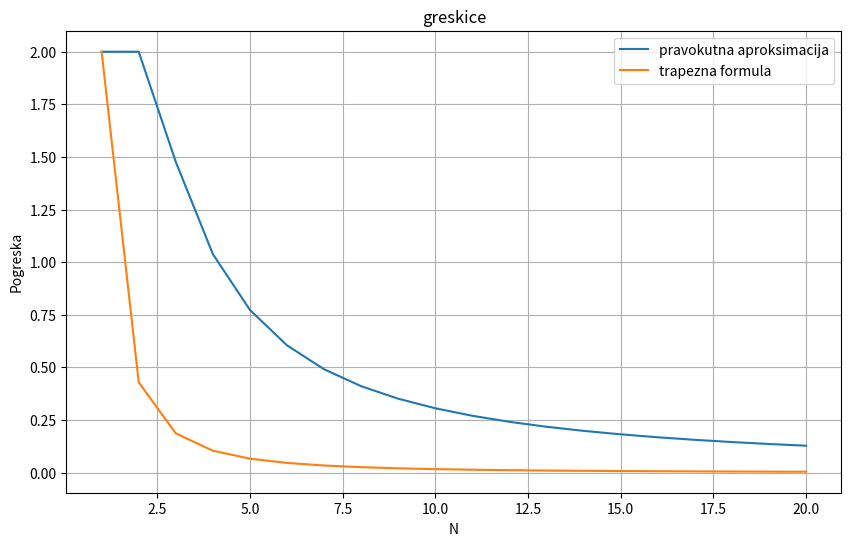

The script that saved this image:
import numpy as np
import matplotlib.pyplot as plt

class Calculus:
    def rectangular_approximation(self, func, lower_bound, upper_bound, num_partitions):
        step = (upper_bound - lower_bound) / num_partitions
        x = np.linspace(lower_bound, upper_bound, num=num_partitions)
        integral_lower = np.sum(func(x) * step)
        integral_upper = np.sum(func(x + step) * step)
        return integral_lower, integral_upper

    def trapezoidal_formula(self, func, lower_bound, upper_bound, num_partitions):
        step = (upper_bound - lower_bound) / num_partitions
        x = np.linspace(lower_bound, upper_bound, num=num_partitions+1)
        integral = np.sum((func(x[:-1]) + func(x[1:])) * step / 2)
        return integral

def example_function(x):
    return np.sin(x)

lower_bound = 0
upper_bound = np.pi
num_partitions = 10

calculus = Calculus()

analytical_integral = 2

integral_lower_rect, integral_upper_rect = calculus.rectangular_approximation(example_function, lower_bound, upper_bound, num_partitions)

integral_trapezoidal = calculus.trapezoidal_formula(example_function, lower_bound, upper_bound, num_partitions)

num_partitions_range = np.arange(1, 21)
errors_rect = []
errors_trap = []

for num in num_partitions_range:
    integral_lower, integral_upper = calculus.rectangular_approximation(example_function, lower_bound, upper_bound, num)
    error_rect = np.abs(analytical_integral - integral_upper)
    errors_rect.append(error_rect)

    integral_trap = calculus.trapezoidal_formula(example_function, lower_bound, upper_bound, num)
    error_trap = np.abs(analytical_integral - integral_trap)
    errors_trap.append(error_trap)

plt.figure(figsize=(10, 6))
plt.title("greskice")
plt.xlabel("N")
plt.ylabel("Pogreska")
plt.plot(num_partitions_range, errors_rect, label="pravokutna aproksimacija")
plt.plot(num_partitions_range, errors_trap, label="trapezna formula")
plt.legend()
plt.grid(True)
plt.show()